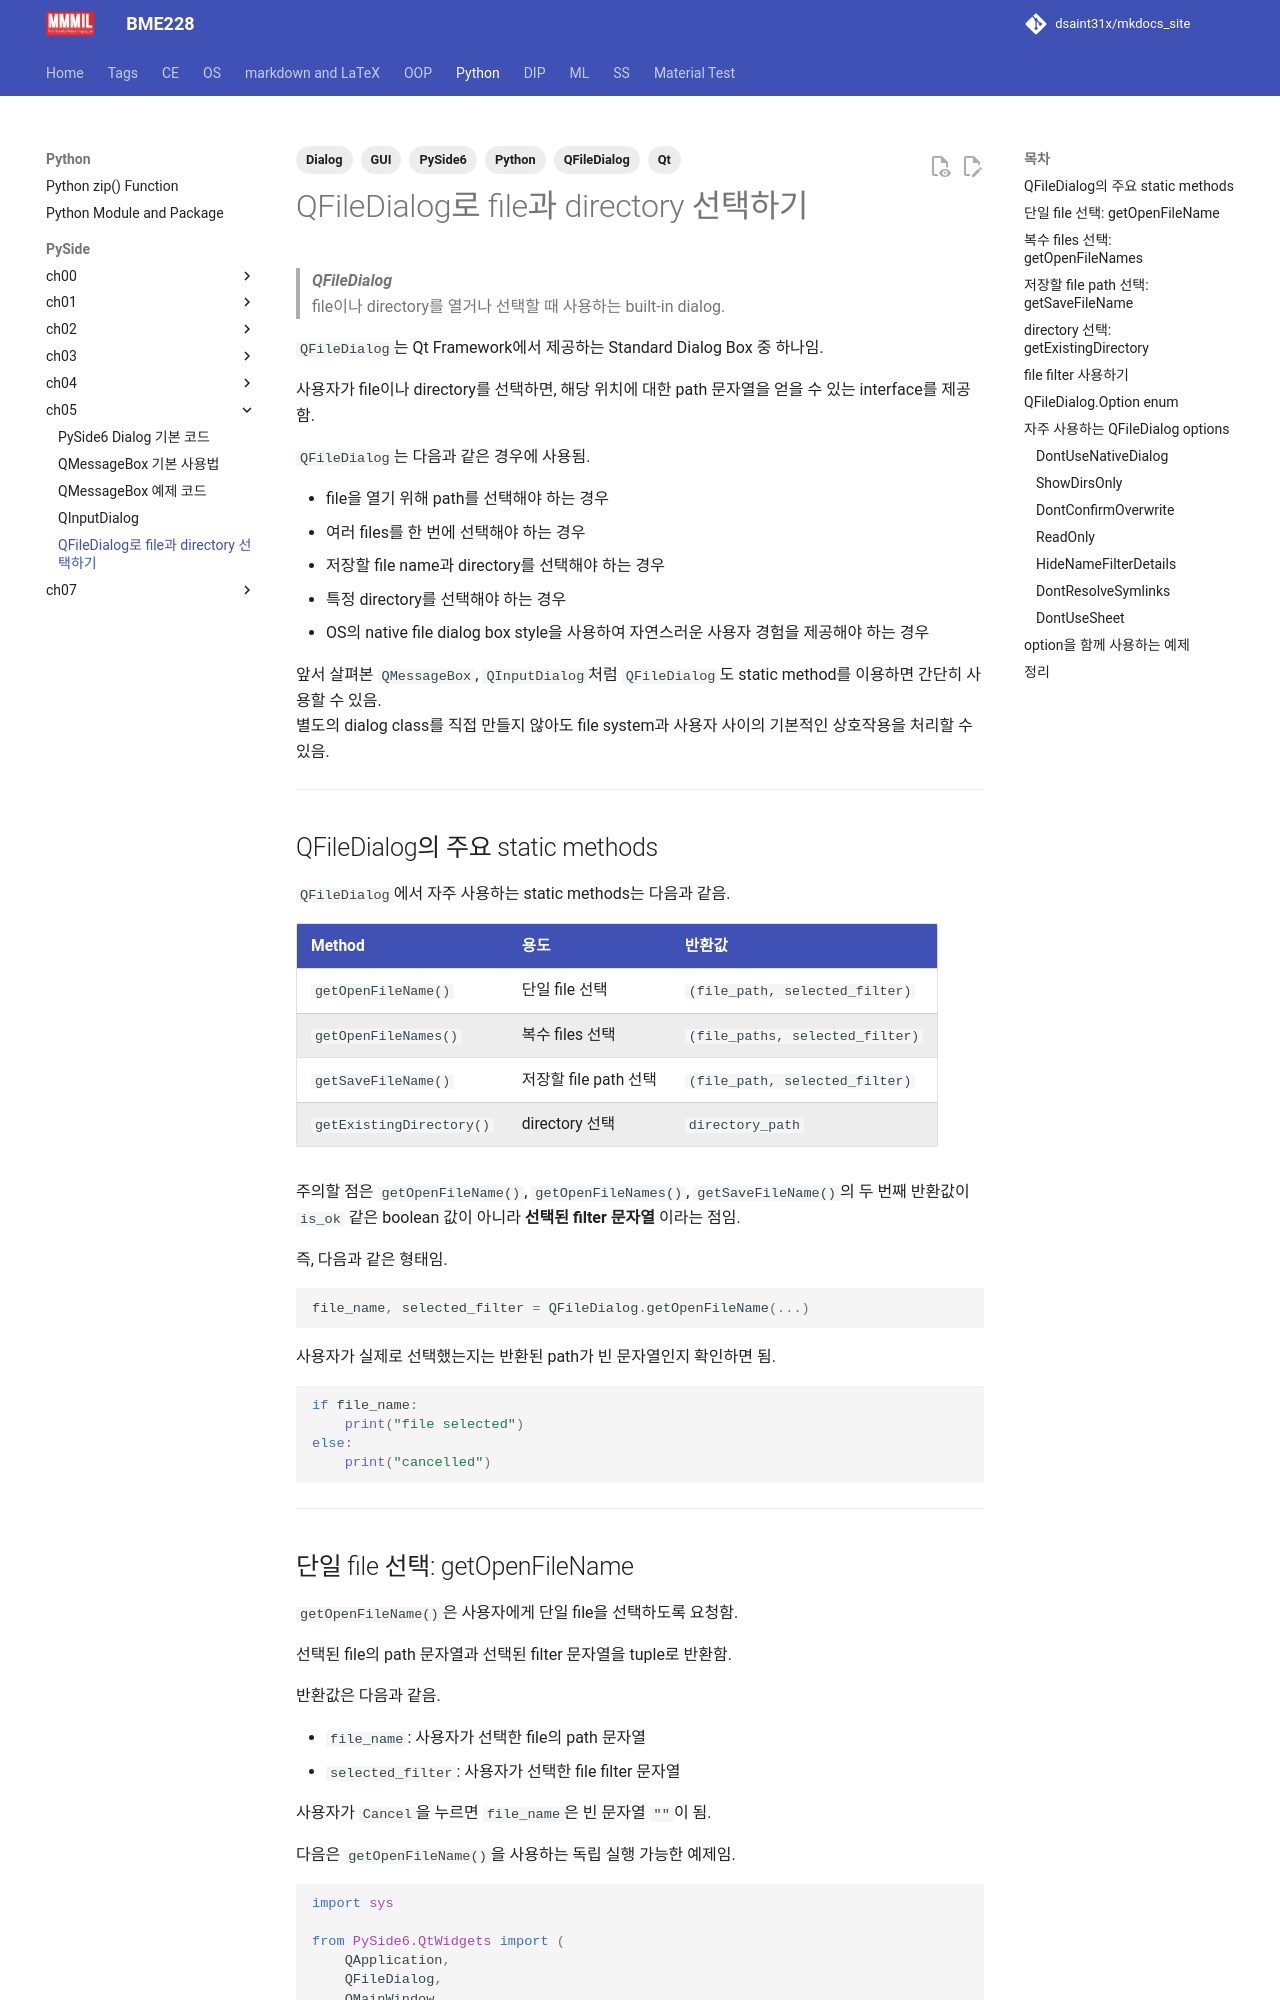

repository: dsaint31x/mkdocs_site · page: python/pyside/ch05_s04_qfiledialog/index.html · generator: mkdocs

---
title: QFileDialog로 file과 directory 선택하기
tags:
  - Python
  - PySide6
  - Qt
  - QFileDialog
  - Dialog
  - GUI
---

# QFileDialog로 file과 directory 선택하기

> ***QFileDialog***  
> file이나 directory를 열거나 선택할 때 사용하는 built-in dialog.

`QFileDialog`는 Qt Framework에서 제공하는 Standard Dialog Box 중 하나임.

사용자가 file이나 directory를 선택하면, 해당 위치에 대한 path 문자열을 얻을 수 있는 interface를 제공함.

`QFileDialog`는 다음과 같은 경우에 사용됨.

* file을 열기 위해 path를 선택해야 하는 경우
* 여러 files를 한 번에 선택해야 하는 경우
* 저장할 file name과 directory를 선택해야 하는 경우
* 특정 directory를 선택해야 하는 경우
* OS의 native file dialog box style을 사용하여 자연스러운 사용자 경험을 제공해야 하는 경우

앞서 살펴본 `QMessageBox`, `QInputDialog`처럼 `QFileDialog`도 static method를 이용하면 간단히 사용할 수 있음.  
별도의 dialog class를 직접 만들지 않아도 file system과 사용자 사이의 기본적인 상호작용을 처리할 수 있음.

---

## QFileDialog의 주요 static methods

`QFileDialog`에서 자주 사용하는 static methods는 다음과 같음.

| Method | 용도 | 반환값 |
|---|---|---|
| `getOpenFileName()` | 단일 file 선택 | `(file_path, selected_filter)` |
| `getOpenFileNames()` | 복수 files 선택 | `(file_paths, selected_filter)` |
| `getSaveFileName()` | 저장할 file path 선택 | `(file_path, selected_filter)` |
| `getExistingDirectory()` | directory 선택 | `directory_path` |

주의할 점은 `getOpenFileName()`, `getOpenFileNames()`, `getSaveFileName()`의 두 번째 반환값이  
`is_ok` 같은 boolean 값이 아니라 **선택된 filter 문자열** 이라는 점임.

즉, 다음과 같은 형태임.

```python
file_name, selected_filter = QFileDialog.getOpenFileName(...)
```

사용자가 실제로 선택했는지는 반환된 path가 빈 문자열인지 확인하면 됨.

```python
if file_name:
    print("file selected")
else:
    print("cancelled")
```

---
